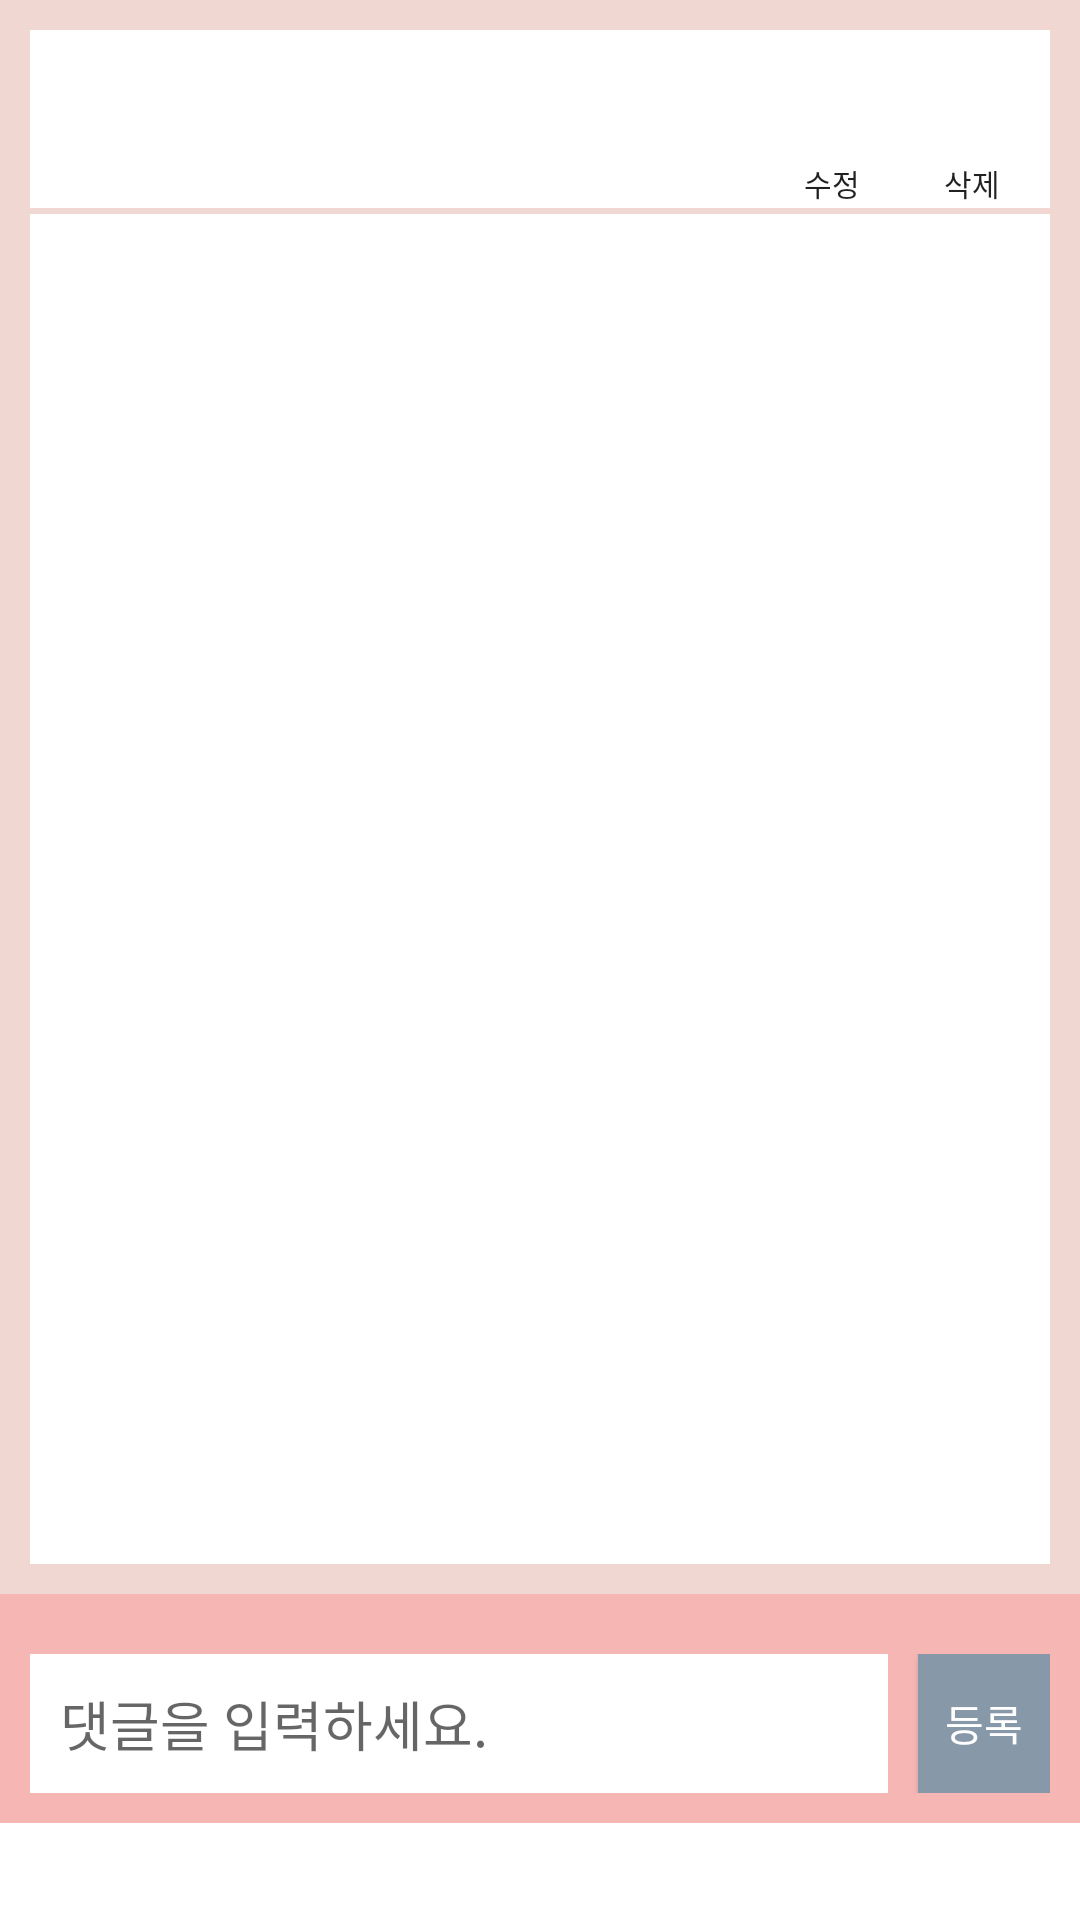

This screen was rendered from an Android layout file. Write that file and the resources it references.
<!-- AndroidManifest.xml: application theme Theme.AppCompat.Light.NoActionBar -->
<!-- res/layout/activity_babyboard_contents.xml -->
<?xml version="1.0" encoding="utf-8"?>

<LinearLayout xmlns:android="http://schemas.android.com/apk/res/android"
    android:orientation="vertical"
    android:layout_width="match_parent"
    android:layout_height="match_parent"
    android:background="@color/color_white">

    <android.support.v4.widget.NestedScrollView
        android:id="@+id/board_contents_scrollview"
        android:layout_width="match_parent"
        android:layout_height="match_parent">

        <LinearLayout
            android:layout_width="match_parent"
            android:layout_height="wrap_content"
            android:background="@color/color_bg"
            android:orientation="vertical">

            <TextView

                android:id="@+id/board_content_title"
                android:layout_width="match_parent"
                android:layout_height="wrap_content"

                android:layout_gravity="center"
                android:layout_marginLeft="10dp"
                android:layout_marginRight="10dp"
                android:layout_marginTop="10dp"
                android:background="@color/color_white"
                android:gravity="center"
                android:textSize="30sp" />

            <LinearLayout
                android:layout_width="match_parent"
                android:layout_height="match_parent"
                android:layout_gravity="right"
                android:layout_marginBottom="2dp"
                android:layout_marginLeft="10dp"
                android:layout_marginRight="10dp"
                android:background="@color/color_white"
                android:orientation="horizontal">

                <TextView
                    android:id="@+id/board_content_author"
                    android:layout_width="wrap_content"
                    android:layout_height="wrap_content"
                    android:layout_marginLeft="5dp"
                    android:layout_marginRight="5dp"
                    android:layout_weight="1" />

                <TextView

                    android:id="@+id/board_content_date"
                    android:layout_width="wrap_content"
                    android:layout_height="wrap_content"
                    android:layout_weight="10" />

                <Button
                    android:id="@+id/update"
                    android:layout_width="20dp"
                    android:layout_height="15dp"
                    android:layout_marginRight="5dp"
                    android:layout_weight="1"
                    android:background="#00ff0000"
                    android:text="수정"
                    android:textSize="10sp" />

                <Button
                    android:id="@+id/delete"
                    android:layout_width="20dp"
                    android:layout_height="15dp"
                    android:layout_marginRight="5dp"
                    android:layout_weight="1"
                    android:background="#00ff0000"
                    android:text="삭제"

                    android:textSize="10sp" />
            </LinearLayout>

            <android.support.v4.widget.NestedScrollView
                android:id="@+id/contents_scrollview"
                android:layout_width="match_parent"
                android:layout_height="450dp"
                android:layout_marginBottom="10dp"
                android:layout_marginLeft="10dp"
                android:layout_marginRight="10dp"
                android:clipToPadding="false"
                android:background="@color/color_white"
                android:scrollbars="horizontal">

                <TextView

                    android:id="@+id/board_content_content"
                    android:layout_width="match_parent"
                    android:layout_height="match_parent"
                    android:layout_marginLeft="5dp"
                    android:layout_marginRight="5dp"
                    android:background="@color/color_white"
                    android:ems="10"
                    android:gravity="top"
                    android:textSize="20sp"
                    android:scrollHorizontally="false" />
            </android.support.v4.widget.NestedScrollView>

            <LinearLayout
                android:layout_width="match_parent"
                android:layout_height="match_parent"
                android:background="#F6B6B4"
                android:orientation="vertical">

                <android.support.v7.widget.RecyclerView
                    android:id="@+id/recyclerview"
                    android:layout_width="match_parent"
                    android:layout_height="match_parent"
                    android:layout_marginLeft="10dp"
                    android:layout_marginRight="10dp"
                    android:layout_marginTop="10dp"
                    android:background="@color/color_white" />

                <LinearLayout
                    android:layout_width="match_parent"
                    android:layout_height="match_parent"
                    android:layout_marginBottom="10dp"
                    android:layout_marginLeft="10dp"
                    android:layout_marginRight="10dp"
                    android:layout_marginTop="10dp"
                    android:orientation="horizontal">


                    <EditText
                        android:id="@+id/reply_contents"
                        android:layout_width="match_parent"
                        android:layout_height="wrap_content"
                        android:layout_marginRight="10dp"
                        android:layout_weight="1"
                        android:background="@color/color_white"
                        android:hint="댓글을 입력하세요."
                        android:inputType="text"
                        android:padding="10dp"
                        android:singleLine="true" />

                    <Button
                        android:id="@+id/reply_regist"
                        android:layout_width="wrap_content"
                        android:layout_height="match_parent"
                        android:layout_weight="1"
                        android:background="@color/btn_login"
                        android:text="등록"
                        android:textColor="@color/color_white" />

                </LinearLayout>
            </LinearLayout>

        </LinearLayout>

    </android.support.v4.widget.NestedScrollView>

</LinearLayout>
<!-- resources referenced by this layout -->
<resources>
  <color name="btn_login">#8798A8</color>
  <color name="color_bg">#F0D7D2</color>
  <color name="color_white">#FFFFFF</color>
</resources>
